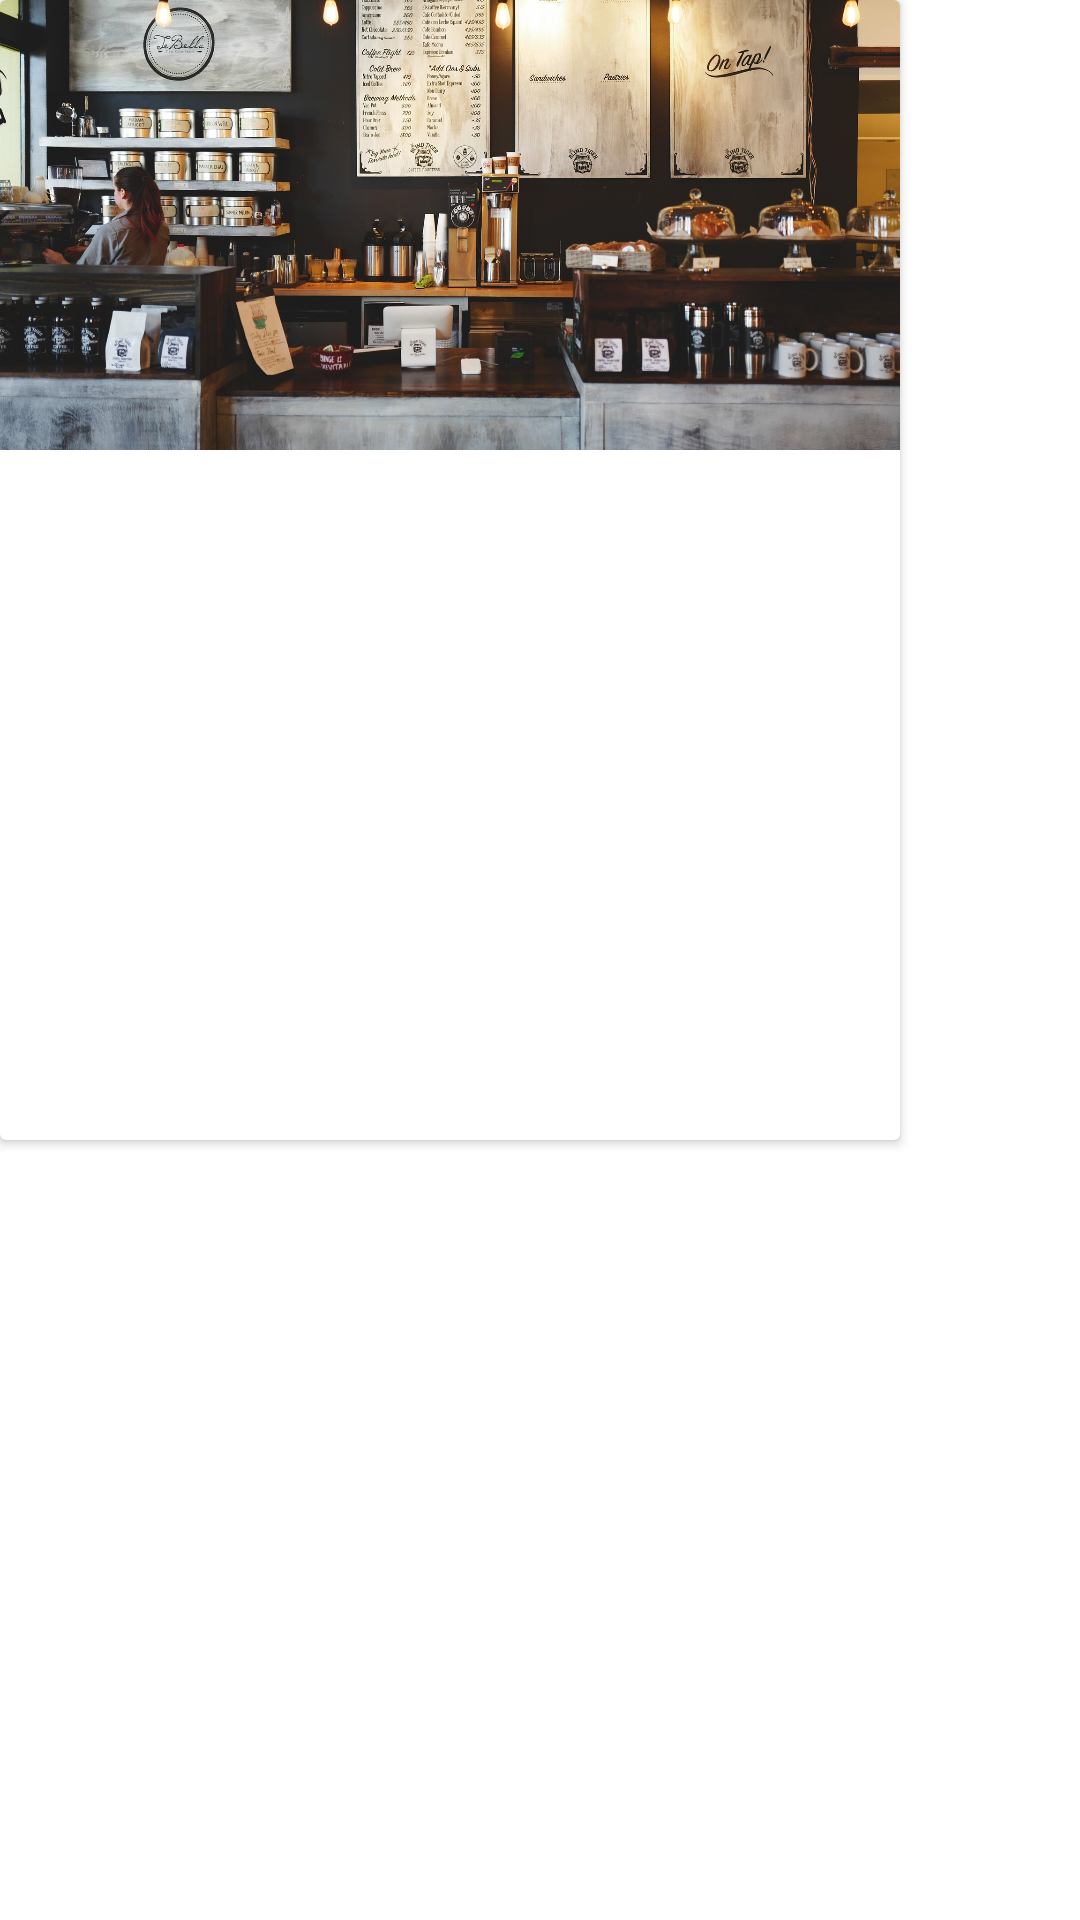

Produce the Android XML layout that renders to this screen, including the resource entries it uses.
<!-- AndroidManifest.xml: application theme Theme.SkoutApp -->
<!-- res/layout/card_modelo_layout.xml -->
<?xml version="1.0" encoding="utf-8"?>
<LinearLayout xmlns:android="http://schemas.android.com/apk/res/android"
    xmlns:app="http://schemas.android.com/apk/res-auto"
    xmlns:tools="http://schemas.android.com/tools"
    android:layout_width="match_parent"
    android:layout_height="match_parent"
    android:orientation="vertical"
    tools:context=".CardModeloActivity">


    <androidx.cardview.widget.CardView
        android:layout_width="300dp"
        android:layout_height="380dp">

        <RelativeLayout
            android:layout_width="match_parent"
            android:layout_height="wrap_content">

            <ImageView
                android:layout_width="match_parent"
                android:layout_height="150dp"
                android:scaleType="centerCrop"
                android:src="@drawable/cafeteria" />

            <ImageView
                android:layout_width="wrap_content"
                android:layout_height="wrap_content"
                android:layout_alignParentEnd="true"
                android:src="@drawable/ic_baseline_share" />

        </RelativeLayout>


    </androidx.cardview.widget.CardView>

</LinearLayout>
<!-- resources referenced by this layout -->
<resources>
  <!-- drawable cafeteria: jpg bitmap (drawable, 573544 bytes) -->
  <style name="Theme.SkoutApp" parent="Theme.MaterialComponents.DayNight.DarkActionBar">
          
          <item name="colorPrimary">@color/purple_500</item>
          <item name="colorPrimaryVariant">@color/purple_700</item>
          <item name="colorOnPrimary">@color/white</item>
          
          <item name="colorSecondary">@color/teal_200</item>
          <item name="colorSecondaryVariant">@color/teal_700</item>
          <item name="colorOnSecondary">@color/black</item>
          
          <item name="android:statusBarColor" tools:targetApi="l">?attr/colorPrimaryVariant</item>
          
      </style>
  <!-- not gathered from this repository: default colours our renderer supplied (Android Studio template values) -->
  <color name="purple_500">#FF6200EE</color>
  <color name="purple_700">#FF3700B3</color>
  <color name="teal_200">#FF03DAC5</color>
  <color name="teal_700">#FF018786</color>
  <color name="black">#FF000000</color>
  <color name="white">#FFFFFFFF</color>
</resources>
